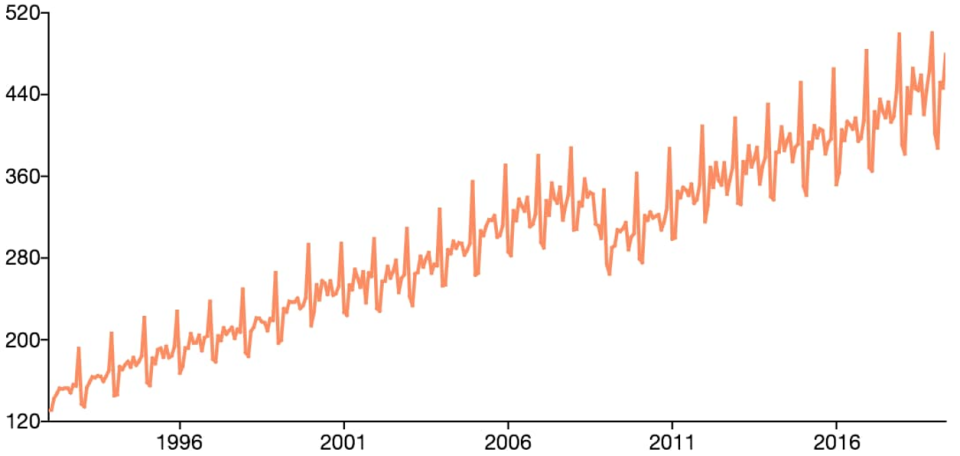

The data file committed next to this chart (first rows):
# series_1 (line, uniform step 1.00 px)
x, series_1
1992, 130.9
1992, 133.2
1992, 134.9
1992, 136.1
1992, 137.5
1992, 139.3
1992, 142.1
1992, 144.1
1992, 146
1992, 147.4
1992, 149
1992, 150
1992, 150.7
1992, 151.4
1992, 151.7
1992, 151.7
1992, 151.6
1992, 151.8
1992, 152
1992, 152.2
1993, 152.3
1993, 152.3
1993, 152.1
1993, 151.5
1993, 150.7
1993, 150.3
1993, 147.5
1993, 147.4
1993, 151.2
1993, 152.2
1993, 153.4
1993, 154.7
1993, 158.5
1993, 162.3
1993, 166.7
1993, 170.8
1993, 191.4
1993, 191.4
1993, 191.4
1993, 191.4
1993, 160.7
1993, 155.8
1993, 148.3
1993, 140.7
1993, 134
1993, 133.8
1993, 133.9
1993, 134
1993, 147.4
1993, 151
1993, 154.5
1993, 157.3
1993, 158.9
1993, 160.2
1993, 161.4
1993, 162.1
1993, 162.6
1993, 162.8
1993, 162.9
... 1,383 more rows
